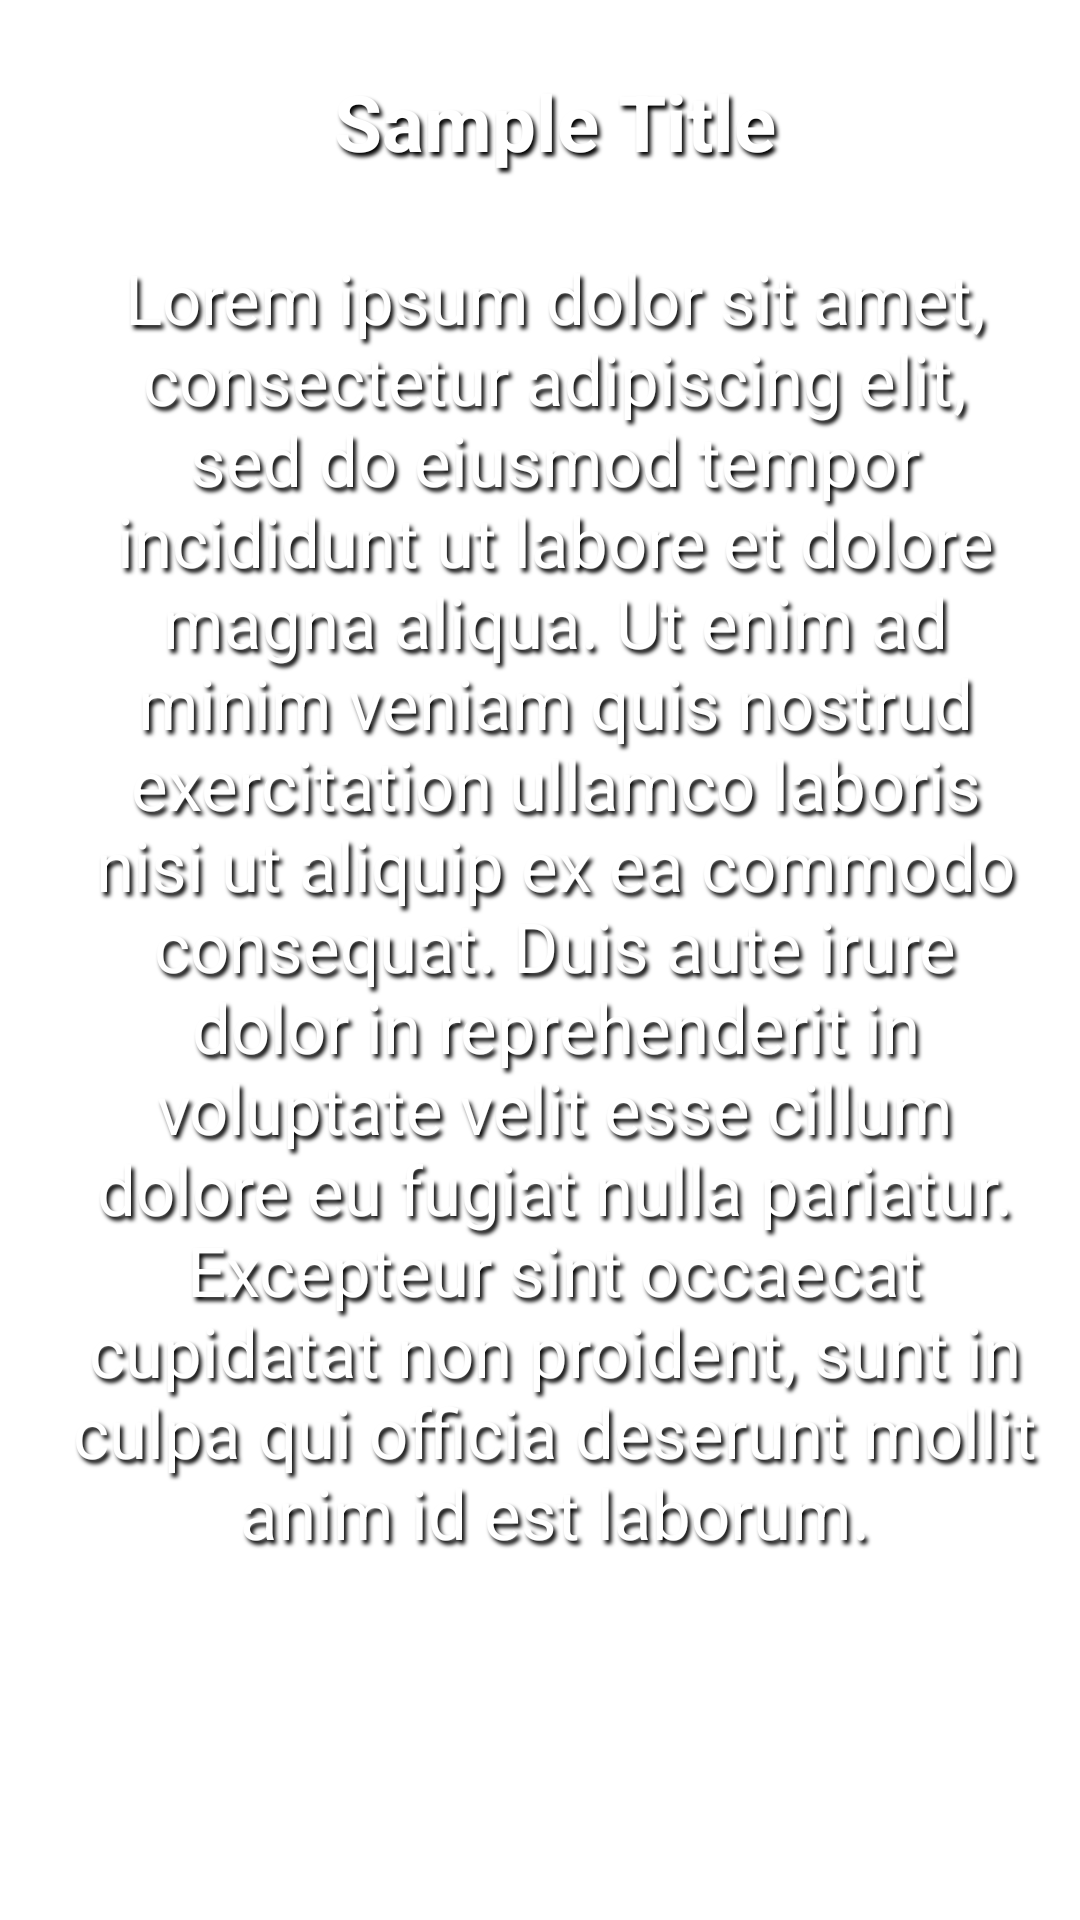

This screen was rendered from an Android layout file. Write that file and the resources it references.
<!-- AndroidManifest.xml: application theme Theme.Phonggiai -->
<!-- res/layout/tipsview.xml -->
<?xml version="1.0" encoding="utf-8"?>
<RelativeLayout
    xmlns:android="http://schemas.android.com/apk/res/android"
    android:layout_width="match_parent"
    android:layout_height="wrap_content">



    <TextView
        android:layout_width="match_parent"
        android:layout_height="wrap_content"
        android:id="@+id/tipsTitle"
        android:textAlignment="center"
        android:textColor="@color/white"
        android:textStyle="bold"
        android:textSize="26sp"
        android:text="Sample Title"
        android:shadowColor="@color/black"
        android:shadowDx="3"
        android:shadowDy="4"
        android:shadowRadius="3"
        android:layout_marginTop="10dp"
        android:layout_marginStart="10dp"
        android:padding="13dp"/>


    <TextView
        android:layout_width="match_parent"
        android:layout_height="wrap_content"
        android:id="@+id/tipsDesc"
        android:layout_below="@id/tipsTitle"
        android:text="@string/sample_desc"
        android:textSize="23sp"
        android:textStyle="normal"
        android:textColor="@color/white"
        android:shadowColor="@color/black"
        android:shadowDx="3"
        android:shadowDy="4"
        android:shadowRadius="3"
        android:textAlignment="center"
        android:padding="13dp"
        android:layout_marginStart="10dp"/>

</RelativeLayout>
<!-- resources referenced by this layout -->
<resources>
  <string name="sample_desc">Lorem ipsum dolor sit amet, consectetur adipiscing elit,
          sed do eiusmod tempor incididunt ut labore et dolore magna aliqua. Ut enim ad minim veniam
          quis nostrud exercitation ullamco laboris nisi ut aliquip ex ea commodo consequat.
          Duis aute irure dolor in reprehenderit in voluptate velit esse cillum dolore eu fugiat nulla pariatur.
          Excepteur sint occaecat cupidatat non proident, sunt in culpa qui officia deserunt mollit
          anim id est laborum.</string>
  <style name="Theme.Phonggiai" parent="Theme.MaterialComponents.DayNight.NoActionBar">
          
          <item name="colorPrimary">@color/purple_200</item>
          <item name="colorPrimaryVariant">@color/purple_700</item>
          <item name="colorOnPrimary">@color/white</item>
          
          <item name="colorSecondary">@color/teal_200</item>
          <item name="colorSecondaryVariant">@color/teal_700</item>
          <item name="colorOnSecondary">@color/black</item>
          
          <item name="android:statusBarColor" tools:targetApi="l">?attr/colorPrimaryVariant</item>
          
      </style>
  <!-- not gathered from this repository: default colours our renderer supplied (Android Studio template values) -->
  <color name="purple_200">#FFBB86FC</color>
  <color name="purple_700">#FF3700B3</color>
  <color name="teal_200">#FF03DAC5</color>
  <color name="teal_700">#FF018786</color>
  <color name="black">#FF000000</color>
  <color name="white">#FFFFFFFF</color>
</resources>
